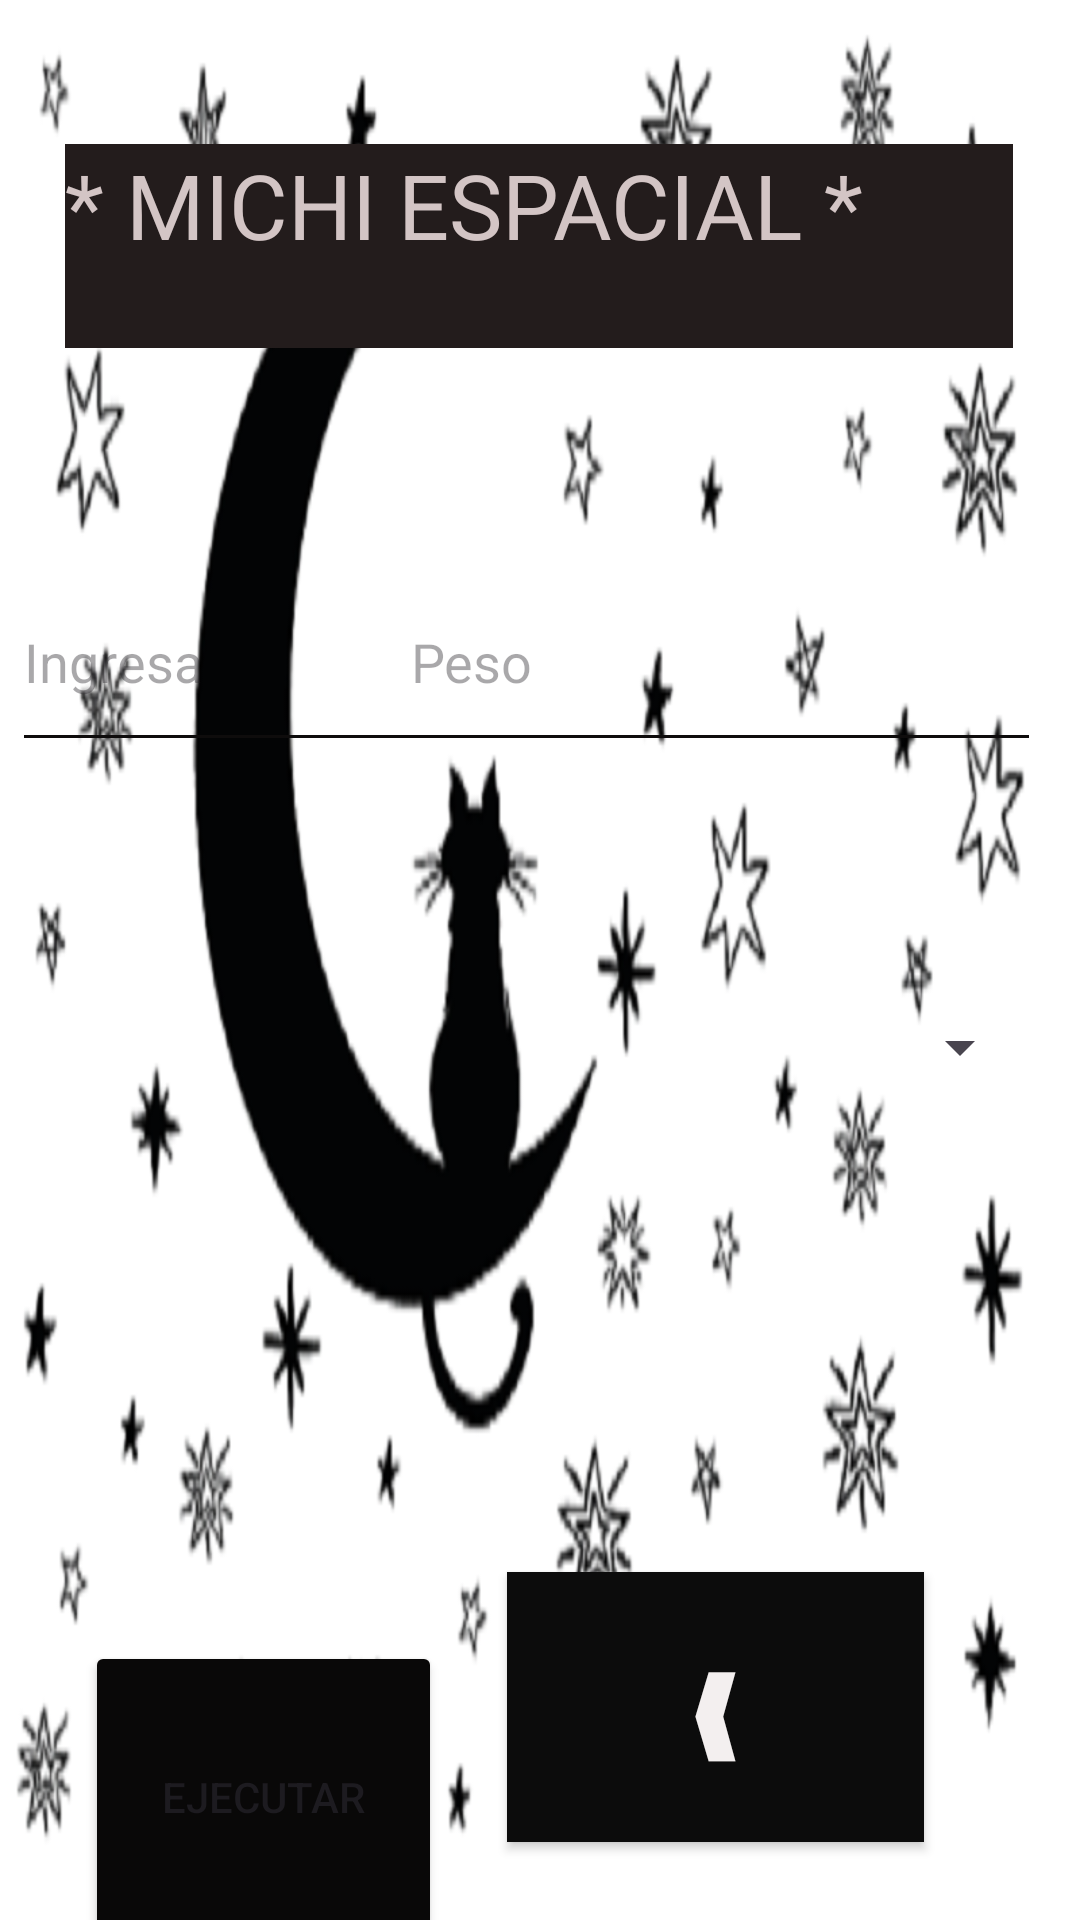

Layout XML and referenced resources for this Android screen:
<!-- AndroidManifest.xml: application theme Theme.Michi_Proyecto_Final -->
<!-- res/layout/activity_michi_espacial.xml -->
<?xml version="1.0" encoding="utf-8"?>
<androidx.constraintlayout.widget.ConstraintLayout xmlns:android="http://schemas.android.com/apk/res/android"
    xmlns:app="http://schemas.android.com/apk/res-auto"
    xmlns:tools="http://schemas.android.com/tools"
    android:layout_width="match_parent"
    android:layout_height="match_parent"
    android:background="@drawable/gatu"
    android:onClick="Enviar"
    tools:context=".MichiEspacial">

    <Spinner
        android:id="@+id/spinner_espacial"
        android:layout_width="328dp"
        android:layout_height="110dp"
        android:layout_marginTop="40dp"
        app:layout_constraintEnd_toEndOf="parent"
        app:layout_constraintStart_toStartOf="parent"
        app:layout_constraintTop_toBottomOf="@+id/txt_peso" />

    <Button
        android:id="@+id/regresa_espacial"
        android:layout_width="139dp"
        android:layout_height="90dp"
        android:layout_marginTop="112dp"
        android:layout_marginEnd="52dp"
        android:background="#0C0C0C"
        android:onClick="Regresar"
        android:text="@string/btn_calcular_regresa_espacial"
        android:textColor="#F3EFEF"
        android:textColorHighlight="#090D27"
        android:textColorHint="#060B22"
        android:textColorLink="#010413"
        android:textSize="34sp"
        app:layout_constraintBottom_toBottomOf="parent"
        app:layout_constraintEnd_toEndOf="parent"
        app:layout_constraintTop_toBottomOf="@+id/spinner_espacial"
        app:layout_constraintVertical_bias="0.233" />

    <EditText
        android:id="@+id/txt_peso"
        android:layout_width="343dp"
        android:layout_height="70dp"
        android:layout_marginTop="68dp"
        android:backgroundTint="#0E0C0C"
        android:ems="10"
        android:hint="Ingresa                Peso"
        android:inputType="numberSigned"
        android:textColor="#F4ECEC"
        app:layout_constraintEnd_toEndOf="parent"
        app:layout_constraintHorizontal_bias="0.235"
        app:layout_constraintStart_toStartOf="parent"
        app:layout_constraintTop_toBottomOf="@+id/tv_espacial" />

    <TextView
        android:id="@+id/tv_espacial"
        android:layout_width="316dp"
        android:layout_height="68dp"
        android:layout_marginTop="48dp"
        android:background="#231C1C"
        android:text="@string/tv_espacial"
        android:textColor="#D3C5C5"
        android:textSize="30sp"
        app:layout_constraintEnd_toEndOf="parent"
        app:layout_constraintHorizontal_bias="0.496"
        app:layout_constraintStart_toStartOf="parent"
        app:layout_constraintTop_toTopOf="parent" />

    <Button
        android:id="@+id/btn_enviar"
        android:layout_width="119dp"
        android:layout_height="104dp"
        android:layout_marginTop="143dp"
        android:backgroundTint="#090808"
        android:text="@string/btn_calcular_espacial"
        android:textColorHint="#FAF7F7"
        app:layout_constraintBottom_toBottomOf="parent"
        app:layout_constraintEnd_toStartOf="@+id/regresa_espacial"
        app:layout_constraintHorizontal_bias="0.569"
        app:layout_constraintStart_toStartOf="parent"
        app:layout_constraintTop_toBottomOf="@+id/spinner_espacial"
        app:layout_constraintVertical_bias="0.0" />

</androidx.constraintlayout.widget.ConstraintLayout>
<!-- resources referenced by this layout -->
<resources>
  <!-- drawable gatu: png bitmap (drawable, 117713 bytes) -->
  <string name="btn_calcular_espacial">Ejecutar</string>
  <string name="btn_calcular_regresa_espacial">❰</string>
  <string name="tv_espacial">* MICHI ESPACIAL *</string>
  <style name="Theme.Michi_Proyecto_Final" parent="Base.Theme.Michi_Proyecto_Final" />
  <style name="Base.Theme.Michi_Proyecto_Final" parent="Theme.Material3.DayNight.NoActionBar">
          
          
      </style>
</resources>
